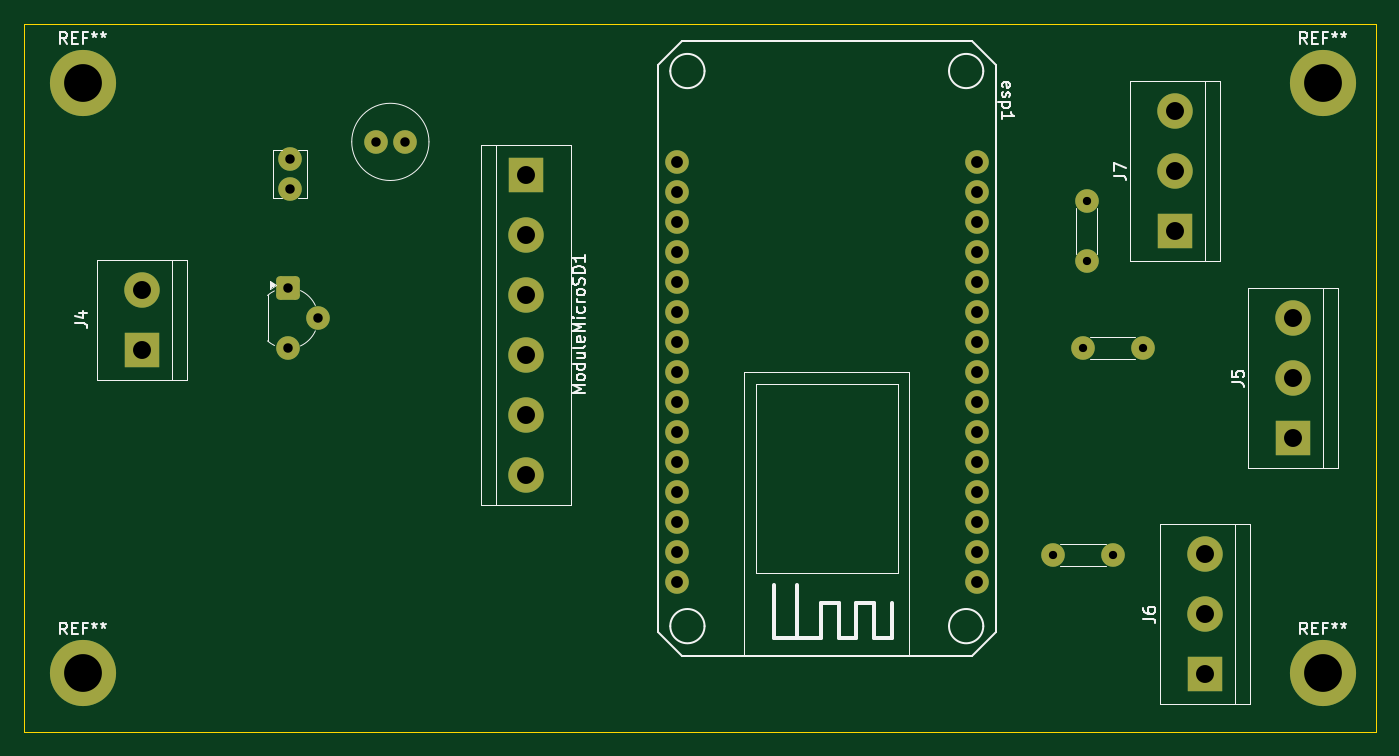
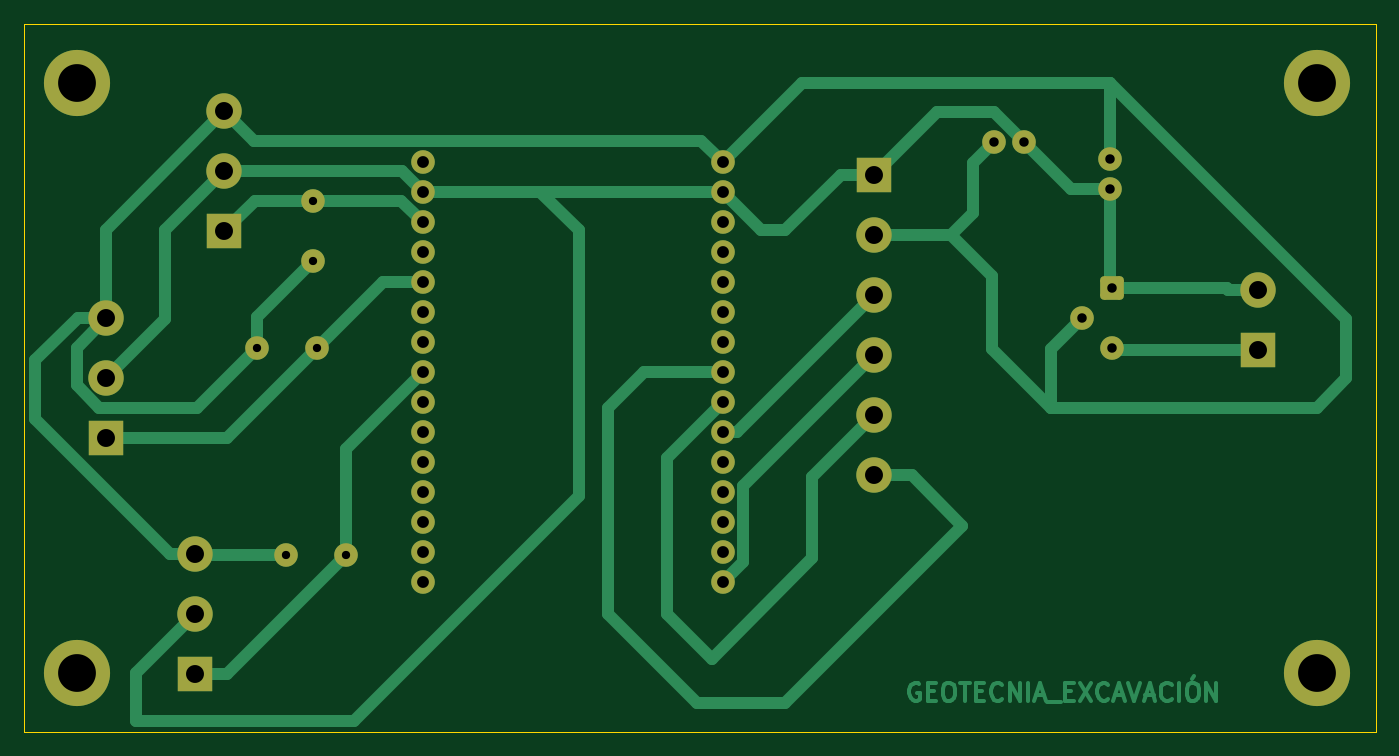
Circuit board: 11 layer files. Board 114.5 x 60.0 mm.
- bottom_copper: SensadoTE-B_Cu.gbr (17653 bytes)
- bottom_mask: SensadoTE-B_Mask.gbr (3211 bytes)
- paste: SensadoTE-B_Paste.gbr (452 bytes)
- bottom_silk: SensadoTE-B_Silkscreen.gbr (453 bytes)
- outline: SensadoTE-Edge_Cuts.gbr (604 bytes)
- top_copper: SensadoTE-F_Cu.gbr (6108 bytes)
- top_mask: SensadoTE-F_Mask.gbr (3211 bytes)
- paste: SensadoTE-F_Paste.gbr (452 bytes)
- top_silk: SensadoTE-F_Silkscreen.gbr (22532 bytes)
- drill: SensadoTE-NPTH.drl (269 bytes)
- drill: SensadoTE-PTH.drl (1439 bytes)

=== bottom_copper: SensadoTE-B_Cu.gbr (17653 bytes, source omitted) ===
=== bottom_mask: SensadoTE-B_Mask.gbr ===
%TF.GenerationSoftware,KiCad,Pcbnew,9.0.2*%
%TF.CreationDate,2025-06-18T16:52:58-05:00*%
%TF.ProjectId,SensadoTE,53656e73-6164-46f5-9445-2e6b69636164,rev?*%
%TF.SameCoordinates,Original*%
%TF.FileFunction,Soldermask,Bot*%
%TF.FilePolarity,Negative*%
%FSLAX46Y46*%
G04 Gerber Fmt 4.6, Leading zero omitted, Abs format (unit mm)*
G04 Created by KiCad (PCBNEW 9.0.2) date 2025-06-18 16:52:58*
%MOMM*%
%LPD*%
G01*
G04 APERTURE LIST*
G04 Aperture macros list*
%AMRoundRect*
0 Rectangle with rounded corners*
0 $1 Rounding radius*
0 $2 $3 $4 $5 $6 $7 $8 $9 X,Y pos of 4 corners*
0 Add a 4 corners polygon primitive as box body*
4,1,4,$2,$3,$4,$5,$6,$7,$8,$9,$2,$3,0*
0 Add four circle primitives for the rounded corners*
1,1,$1+$1,$2,$3*
1,1,$1+$1,$4,$5*
1,1,$1+$1,$6,$7*
1,1,$1+$1,$8,$9*
0 Add four rect primitives between the rounded corners*
20,1,$1+$1,$2,$3,$4,$5,0*
20,1,$1+$1,$4,$5,$6,$7,0*
20,1,$1+$1,$6,$7,$8,$9,0*
20,1,$1+$1,$8,$9,$2,$3,0*%
G04 Aperture macros list end*
%ADD10R,3.000000X3.000000*%
%ADD11C,3.000000*%
%ADD12C,2.000000*%
%ADD13C,5.600000*%
%ADD14RoundRect,0.333333X-0.666667X0.666667X-0.666667X-0.666667X0.666667X-0.666667X0.666667X0.666667X0*%
G04 APERTURE END LIST*
D10*
%TO.C,ModuleMicroSD1*%
X117500000Y-37800000D03*
D11*
X117500000Y-42880000D03*
X117500000Y-47960000D03*
X117500000Y-53040000D03*
X117500000Y-58120000D03*
X117500000Y-63200000D03*
%TD*%
D10*
%TO.C,J5*%
X182500000Y-60080000D03*
D11*
X182500000Y-55000000D03*
X182500000Y-49920000D03*
%TD*%
D12*
%TO.C,C2*%
X97550000Y-36450000D03*
X97550000Y-38950000D03*
%TD*%
%TO.C,R3*%
X165000000Y-40000000D03*
X165000000Y-45080000D03*
%TD*%
D10*
%TO.C,J4*%
X85000000Y-52580000D03*
D11*
X85000000Y-47500000D03*
%TD*%
D10*
%TO.C,J7*%
X172500000Y-42580000D03*
D11*
X172500000Y-37500000D03*
X172500000Y-32420000D03*
%TD*%
D10*
%TO.C,J6*%
X175000000Y-80080000D03*
D11*
X175000000Y-75000000D03*
X175000000Y-69920000D03*
%TD*%
D12*
%TO.C,R2*%
X162160000Y-70000000D03*
X167240000Y-70000000D03*
%TD*%
%TO.C,esp1*%
X130300000Y-36720000D03*
X130300000Y-39260000D03*
X130300000Y-41800000D03*
X130300000Y-44340000D03*
X130300000Y-46880000D03*
X130300000Y-49420000D03*
X130300000Y-51960000D03*
X130300000Y-54500000D03*
X130300000Y-57040000D03*
X130300000Y-59580000D03*
X130300000Y-62120000D03*
X130300000Y-64660000D03*
X130300000Y-67200000D03*
X130300000Y-69740000D03*
X130300000Y-72280000D03*
X155700000Y-72280000D03*
X155700000Y-69740000D03*
X155700000Y-67200000D03*
X155700000Y-64660000D03*
X155700000Y-62120000D03*
X155700000Y-59580000D03*
X155700000Y-57040000D03*
X155700000Y-54500000D03*
X155700000Y-51960000D03*
X155700000Y-49420000D03*
X155700000Y-46880000D03*
X155700000Y-44340000D03*
X155700000Y-41800000D03*
X155700000Y-39260000D03*
X155700000Y-36720000D03*
%TD*%
%TO.C,C1*%
X107300000Y-35000000D03*
X104800000Y-35000000D03*
%TD*%
D13*
%TO.C,REF\u002A\u002A*%
X185000000Y-80000000D03*
%TD*%
D12*
%TO.C,R1*%
X164660000Y-52450000D03*
X169740000Y-52450000D03*
%TD*%
D13*
%TO.C,REF\u002A\u002A*%
X185000000Y-30000000D03*
%TD*%
D14*
%TO.C,U1*%
X97350000Y-47400000D03*
D12*
X99890000Y-49940000D03*
X97350000Y-52480000D03*
%TD*%
D13*
%TO.C,REF\u002A\u002A*%
X80000000Y-30000000D03*
%TD*%
%TO.C,REF\u002A\u002A*%
X80000000Y-80000000D03*
%TD*%
M02*

=== paste: SensadoTE-B_Paste.gbr ===
%TF.GenerationSoftware,KiCad,Pcbnew,9.0.2*%
%TF.CreationDate,2025-06-18T16:52:57-05:00*%
%TF.ProjectId,SensadoTE,53656e73-6164-46f5-9445-2e6b69636164,rev?*%
%TF.SameCoordinates,Original*%
%TF.FileFunction,Paste,Bot*%
%TF.FilePolarity,Positive*%
%FSLAX46Y46*%
G04 Gerber Fmt 4.6, Leading zero omitted, Abs format (unit mm)*
G04 Created by KiCad (PCBNEW 9.0.2) date 2025-06-18 16:52:57*
%MOMM*%
%LPD*%
G01*
G04 APERTURE LIST*
G04 APERTURE END LIST*
M02*

=== bottom_silk: SensadoTE-B_Silkscreen.gbr ===
%TF.GenerationSoftware,KiCad,Pcbnew,9.0.2*%
%TF.CreationDate,2025-06-18T16:52:57-05:00*%
%TF.ProjectId,SensadoTE,53656e73-6164-46f5-9445-2e6b69636164,rev?*%
%TF.SameCoordinates,Original*%
%TF.FileFunction,Legend,Bot*%
%TF.FilePolarity,Positive*%
%FSLAX46Y46*%
G04 Gerber Fmt 4.6, Leading zero omitted, Abs format (unit mm)*
G04 Created by KiCad (PCBNEW 9.0.2) date 2025-06-18 16:52:57*
%MOMM*%
%LPD*%
G01*
G04 APERTURE LIST*
G04 APERTURE END LIST*
M02*

=== outline: SensadoTE-Edge_Cuts.gbr ===
%TF.GenerationSoftware,KiCad,Pcbnew,9.0.2*%
%TF.CreationDate,2025-06-18T16:52:58-05:00*%
%TF.ProjectId,SensadoTE,53656e73-6164-46f5-9445-2e6b69636164,rev?*%
%TF.SameCoordinates,Original*%
%TF.FileFunction,Profile,NP*%
%FSLAX46Y46*%
G04 Gerber Fmt 4.6, Leading zero omitted, Abs format (unit mm)*
G04 Created by KiCad (PCBNEW 9.0.2) date 2025-06-18 16:52:58*
%MOMM*%
%LPD*%
G01*
G04 APERTURE LIST*
%TA.AperFunction,Profile*%
%ADD10C,0.050000*%
%TD*%
G04 APERTURE END LIST*
D10*
X75000000Y-25000000D02*
X189500000Y-25000000D01*
X189500000Y-85000000D01*
X75000000Y-85000000D01*
X75000000Y-25000000D01*
M02*

=== top_copper: SensadoTE-F_Cu.gbr (6108 bytes, source omitted) ===
=== top_mask: SensadoTE-F_Mask.gbr ===
%TF.GenerationSoftware,KiCad,Pcbnew,9.0.2*%
%TF.CreationDate,2025-06-18T16:52:58-05:00*%
%TF.ProjectId,SensadoTE,53656e73-6164-46f5-9445-2e6b69636164,rev?*%
%TF.SameCoordinates,Original*%
%TF.FileFunction,Soldermask,Top*%
%TF.FilePolarity,Negative*%
%FSLAX46Y46*%
G04 Gerber Fmt 4.6, Leading zero omitted, Abs format (unit mm)*
G04 Created by KiCad (PCBNEW 9.0.2) date 2025-06-18 16:52:58*
%MOMM*%
%LPD*%
G01*
G04 APERTURE LIST*
G04 Aperture macros list*
%AMRoundRect*
0 Rectangle with rounded corners*
0 $1 Rounding radius*
0 $2 $3 $4 $5 $6 $7 $8 $9 X,Y pos of 4 corners*
0 Add a 4 corners polygon primitive as box body*
4,1,4,$2,$3,$4,$5,$6,$7,$8,$9,$2,$3,0*
0 Add four circle primitives for the rounded corners*
1,1,$1+$1,$2,$3*
1,1,$1+$1,$4,$5*
1,1,$1+$1,$6,$7*
1,1,$1+$1,$8,$9*
0 Add four rect primitives between the rounded corners*
20,1,$1+$1,$2,$3,$4,$5,0*
20,1,$1+$1,$4,$5,$6,$7,0*
20,1,$1+$1,$6,$7,$8,$9,0*
20,1,$1+$1,$8,$9,$2,$3,0*%
G04 Aperture macros list end*
%ADD10R,3.000000X3.000000*%
%ADD11C,3.000000*%
%ADD12C,2.000000*%
%ADD13C,5.600000*%
%ADD14RoundRect,0.333333X-0.666667X0.666667X-0.666667X-0.666667X0.666667X-0.666667X0.666667X0.666667X0*%
G04 APERTURE END LIST*
D10*
%TO.C,ModuleMicroSD1*%
X117500000Y-37800000D03*
D11*
X117500000Y-42880000D03*
X117500000Y-47960000D03*
X117500000Y-53040000D03*
X117500000Y-58120000D03*
X117500000Y-63200000D03*
%TD*%
D10*
%TO.C,J5*%
X182500000Y-60080000D03*
D11*
X182500000Y-55000000D03*
X182500000Y-49920000D03*
%TD*%
D12*
%TO.C,C2*%
X97550000Y-36450000D03*
X97550000Y-38950000D03*
%TD*%
%TO.C,R3*%
X165000000Y-40000000D03*
X165000000Y-45080000D03*
%TD*%
D10*
%TO.C,J4*%
X85000000Y-52580000D03*
D11*
X85000000Y-47500000D03*
%TD*%
D10*
%TO.C,J7*%
X172500000Y-42580000D03*
D11*
X172500000Y-37500000D03*
X172500000Y-32420000D03*
%TD*%
D10*
%TO.C,J6*%
X175000000Y-80080000D03*
D11*
X175000000Y-75000000D03*
X175000000Y-69920000D03*
%TD*%
D12*
%TO.C,R2*%
X162160000Y-70000000D03*
X167240000Y-70000000D03*
%TD*%
%TO.C,esp1*%
X130300000Y-36720000D03*
X130300000Y-39260000D03*
X130300000Y-41800000D03*
X130300000Y-44340000D03*
X130300000Y-46880000D03*
X130300000Y-49420000D03*
X130300000Y-51960000D03*
X130300000Y-54500000D03*
X130300000Y-57040000D03*
X130300000Y-59580000D03*
X130300000Y-62120000D03*
X130300000Y-64660000D03*
X130300000Y-67200000D03*
X130300000Y-69740000D03*
X130300000Y-72280000D03*
X155700000Y-72280000D03*
X155700000Y-69740000D03*
X155700000Y-67200000D03*
X155700000Y-64660000D03*
X155700000Y-62120000D03*
X155700000Y-59580000D03*
X155700000Y-57040000D03*
X155700000Y-54500000D03*
X155700000Y-51960000D03*
X155700000Y-49420000D03*
X155700000Y-46880000D03*
X155700000Y-44340000D03*
X155700000Y-41800000D03*
X155700000Y-39260000D03*
X155700000Y-36720000D03*
%TD*%
%TO.C,C1*%
X107300000Y-35000000D03*
X104800000Y-35000000D03*
%TD*%
D13*
%TO.C,REF\u002A\u002A*%
X185000000Y-80000000D03*
%TD*%
D12*
%TO.C,R1*%
X164660000Y-52450000D03*
X169740000Y-52450000D03*
%TD*%
D13*
%TO.C,REF\u002A\u002A*%
X185000000Y-30000000D03*
%TD*%
D14*
%TO.C,U1*%
X97350000Y-47400000D03*
D12*
X99890000Y-49940000D03*
X97350000Y-52480000D03*
%TD*%
D13*
%TO.C,REF\u002A\u002A*%
X80000000Y-30000000D03*
%TD*%
%TO.C,REF\u002A\u002A*%
X80000000Y-80000000D03*
%TD*%
M02*

=== paste: SensadoTE-F_Paste.gbr ===
%TF.GenerationSoftware,KiCad,Pcbnew,9.0.2*%
%TF.CreationDate,2025-06-18T16:52:57-05:00*%
%TF.ProjectId,SensadoTE,53656e73-6164-46f5-9445-2e6b69636164,rev?*%
%TF.SameCoordinates,Original*%
%TF.FileFunction,Paste,Top*%
%TF.FilePolarity,Positive*%
%FSLAX46Y46*%
G04 Gerber Fmt 4.6, Leading zero omitted, Abs format (unit mm)*
G04 Created by KiCad (PCBNEW 9.0.2) date 2025-06-18 16:52:57*
%MOMM*%
%LPD*%
G01*
G04 APERTURE LIST*
G04 APERTURE END LIST*
M02*

=== top_silk: SensadoTE-F_Silkscreen.gbr (22532 bytes, source omitted) ===
=== drill: SensadoTE-NPTH.drl ===
M48
; DRILL file {KiCad 9.0.2} date 2025-06-18T16:53:00-0500
; FORMAT={-:-/ absolute / metric / decimal}
; #@! TF.CreationDate,2025-06-18T16:53:00-05:00
; #@! TF.GenerationSoftware,Kicad,Pcbnew,9.0.2
; #@! TF.FileFunction,NonPlated,1,2,NPTH
FMAT,2
METRIC
%
G90
G05
M30

=== drill: SensadoTE-PTH.drl ===
M48
; DRILL file {KiCad 9.0.2} date 2025-06-18T16:53:00-0500
; FORMAT={-:-/ absolute / metric / decimal}
; #@! TF.CreationDate,2025-06-18T16:53:00-05:00
; #@! TF.GenerationSoftware,Kicad,Pcbnew,9.0.2
; #@! TF.FileFunction,Plated,1,2,PTH
FMAT,2
METRIC
; #@! TA.AperFunction,Plated,PTH,ComponentDrill
T1C0.700
; #@! TA.AperFunction,Plated,PTH,ComponentDrill
T2C0.800
; #@! TA.AperFunction,Plated,PTH,ComponentDrill
T3C1.000
; #@! TA.AperFunction,Plated,PTH,ComponentDrill
T4C1.520
; #@! TA.AperFunction,Plated,PTH,ComponentDrill
T5C3.200
%
G90
G05
T1
X162.16Y-70.0
X164.66Y-52.45
X165.0Y-40.0
X165.0Y-45.08
X167.24Y-70.0
X169.74Y-52.45
T2
X97.35Y-47.4
X97.35Y-52.48
X97.55Y-36.45
X97.55Y-38.95
X99.89Y-49.94
X104.8Y-35.0
X107.3Y-35.0
T3
X130.3Y-36.72
X130.3Y-39.26
X130.3Y-41.8
X130.3Y-44.34
X130.3Y-46.88
X130.3Y-49.42
X130.3Y-51.96
X130.3Y-54.5
X130.3Y-57.04
X130.3Y-59.58
X130.3Y-62.12
X130.3Y-64.66
X130.3Y-67.2
X130.3Y-69.74
X130.3Y-72.28
X155.7Y-36.72
X155.7Y-39.26
X155.7Y-41.8
X155.7Y-44.34
X155.7Y-46.88
X155.7Y-49.42
X155.7Y-51.96
X155.7Y-54.5
X155.7Y-57.04
X155.7Y-59.58
X155.7Y-62.12
X155.7Y-64.66
X155.7Y-67.2
X155.7Y-69.74
X155.7Y-72.28
T4
X85.0Y-47.5
X85.0Y-52.58
X117.5Y-37.8
X117.5Y-42.88
X117.5Y-47.96
X117.5Y-53.04
X117.5Y-58.12
X117.5Y-63.2
X172.5Y-32.42
X172.5Y-37.5
X172.5Y-42.58
X175.0Y-69.92
X175.0Y-75.0
X175.0Y-80.08
X182.5Y-49.92
X182.5Y-55.0
X182.5Y-60.08
T5
X80.0Y-30.0
X80.0Y-80.0
X185.0Y-30.0
X185.0Y-80.0
M30
